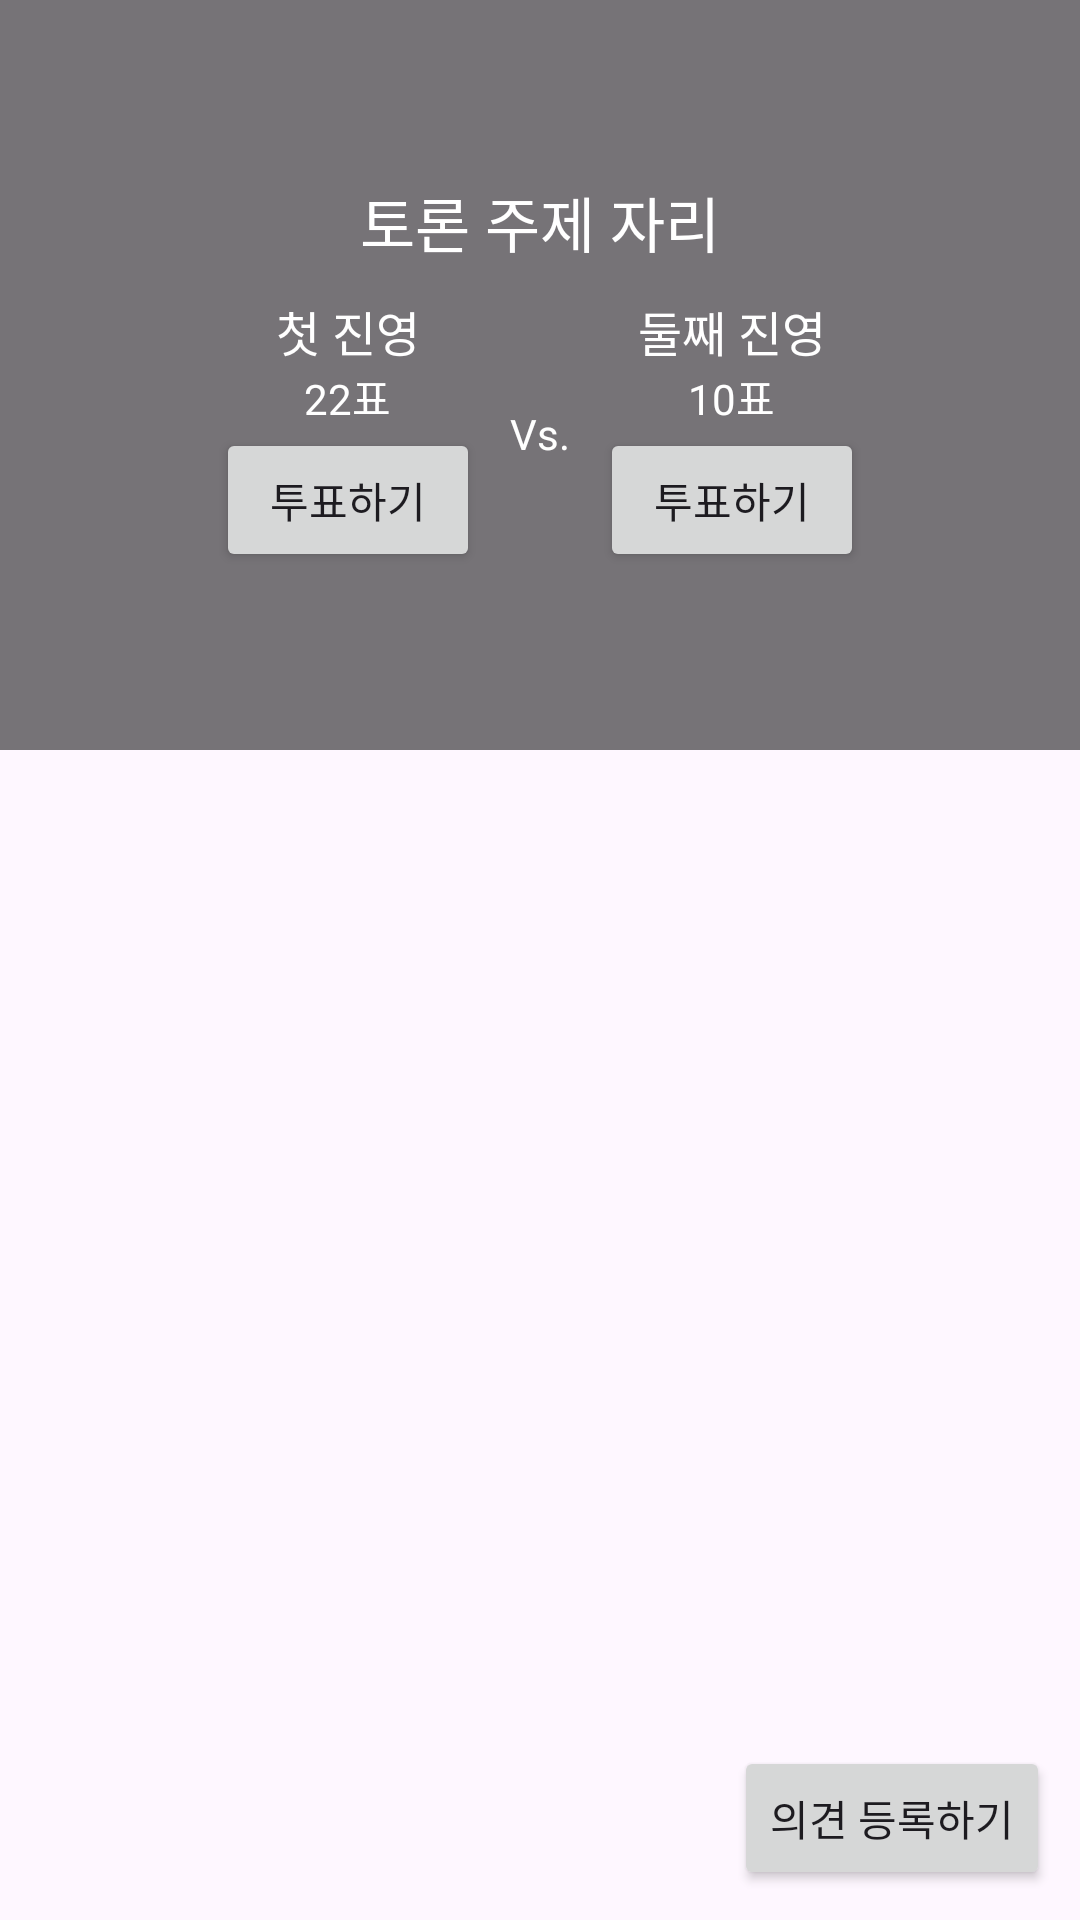

This screen was rendered from an Android layout file. Write that file and the resources it references.
<!-- AndroidManifest.xml: application theme Theme.Coloseum_Genie -->
<!-- res/layout/activity_view_topic_detail.xml -->
<?xml version="1.0" encoding="utf-8"?>
<LinearLayout xmlns:android="http://schemas.android.com/apk/res/android"
    xmlns:app="http://schemas.android.com/apk/res-auto"
    xmlns:tools="http://schemas.android.com/tools"
    android:layout_width="match_parent"
    android:layout_height="match_parent"
    android:orientation="vertical"
    tools:context=".ViewTopicDetailActivity">
    
    <FrameLayout
        android:layout_width="match_parent"
        android:layout_height="250dp" >
        
        <ImageView
            android:id="@+id/topicImg"
            android:layout_width="match_parent"
            android:layout_height="match_parent"
            android:src="@mipmap/ic_launcher"
            android:scaleType="centerCrop" />

        <ImageView
            android:layout_width="match_parent"
            android:layout_height="match_parent"
            android:src="#88000000" />

        <LinearLayout
            android:layout_width="wrap_content"
            android:layout_height="wrap_content"
            android:layout_gravity="center"
            android:gravity="center"
            android:orientation="vertical" >

            <TextView
                android:id="@+id/topicTitleTxt"
                android:layout_width="wrap_content"
                android:layout_height="wrap_content"
                android:text="토론 주제 자리"
                android:textColor="@color/white"
                android:textSize="20sp" />

            <LinearLayout
                android:layout_width="wrap_content"
                android:layout_height="wrap_content"
                android:layout_marginTop="10dp"
                android:gravity="center"
                android:orientation="horizontal" >

                <LinearLayout
                    android:layout_width="wrap_content"
                    android:layout_height="wrap_content"
                    android:gravity="center"
                    android:orientation="vertical" >

                    <TextView
                        android:id="@+id/firstSideTxt"
                        android:layout_width="wrap_content"
                        android:layout_height="wrap_content"
                        android:text="첫 진영"
                        android:textSize="16sp"
                        android:textColor="@color/white" />

                    <TextView
                        android:id="@+id/firstSideVoteCountTxt"
                        android:layout_width="wrap_content"
                        android:layout_height="wrap_content"
                        android:text="22표"
                        android:textColor="@color/white" />

                    <Button
                        android:id="@+id/voteToFirstSideBtn"
                        android:layout_width="wrap_content"
                        android:layout_height="wrap_content"
                        android:text="투표하기" />

                </LinearLayout>

                <TextView
                    android:layout_width="wrap_content"
                    android:layout_height="wrap_content"
                    android:text="Vs."
                    android:layout_marginLeft="10dp"
                    android:layout_marginRight="10dp"
                    android:textColor="@color/white" />

                <LinearLayout
                    android:layout_width="wrap_content"
                    android:layout_height="wrap_content"
                    android:gravity="center"
                    android:orientation="vertical" >

                    <TextView
                        android:id="@+id/secondSideTxt"
                        android:layout_width="wrap_content"
                        android:layout_height="wrap_content"
                        android:text="둘째 진영"
                        android:textSize="16sp"
                        android:textColor="@color/white" />

                    <TextView
                        android:id="@+id/secondSideVoteCountTxt"
                        android:layout_width="wrap_content"
                        android:layout_height="wrap_content"
                        android:text="10표"
                        android:textColor="@color/white" />

                    <Button
                        android:id="@+id/voteToSecondSideBtn"
                        android:layout_width="wrap_content"
                        android:layout_height="wrap_content"
                        android:text="투표하기" />

                </LinearLayout>


            </LinearLayout>

        </LinearLayout>

    </FrameLayout>

    <FrameLayout
        android:layout_width="match_parent"
        android:layout_height="match_parent" >

        <ListView
            android:id="@+id/replyListView"
            android:layout_width="match_parent"
            android:layout_height="match_parent" />

        <Button
            android:id="@+id/writeReply"
            android:layout_width="wrap_content"
            android:layout_height="wrap_content"
            android:layout_gravity="bottom|right"
            android:layout_marginRight="10dp"
            android:layout_marginBottom="10dp"
            android:text="의견 등록하기" />

    </FrameLayout>

</LinearLayout>
<!-- resources referenced by this layout -->
<resources>
  <style name="Theme.Coloseum_Genie" parent="Base.Theme.Coloseum_Genie" />
  <style name="Base.Theme.Coloseum_Genie" parent="Theme.Material3.DayNight">
          
          
      </style>
  <!-- not gathered from this repository: default colours our renderer supplied (Android Studio template values) -->
  <color name="white">#FFFFFFFF</color>
</resources>
